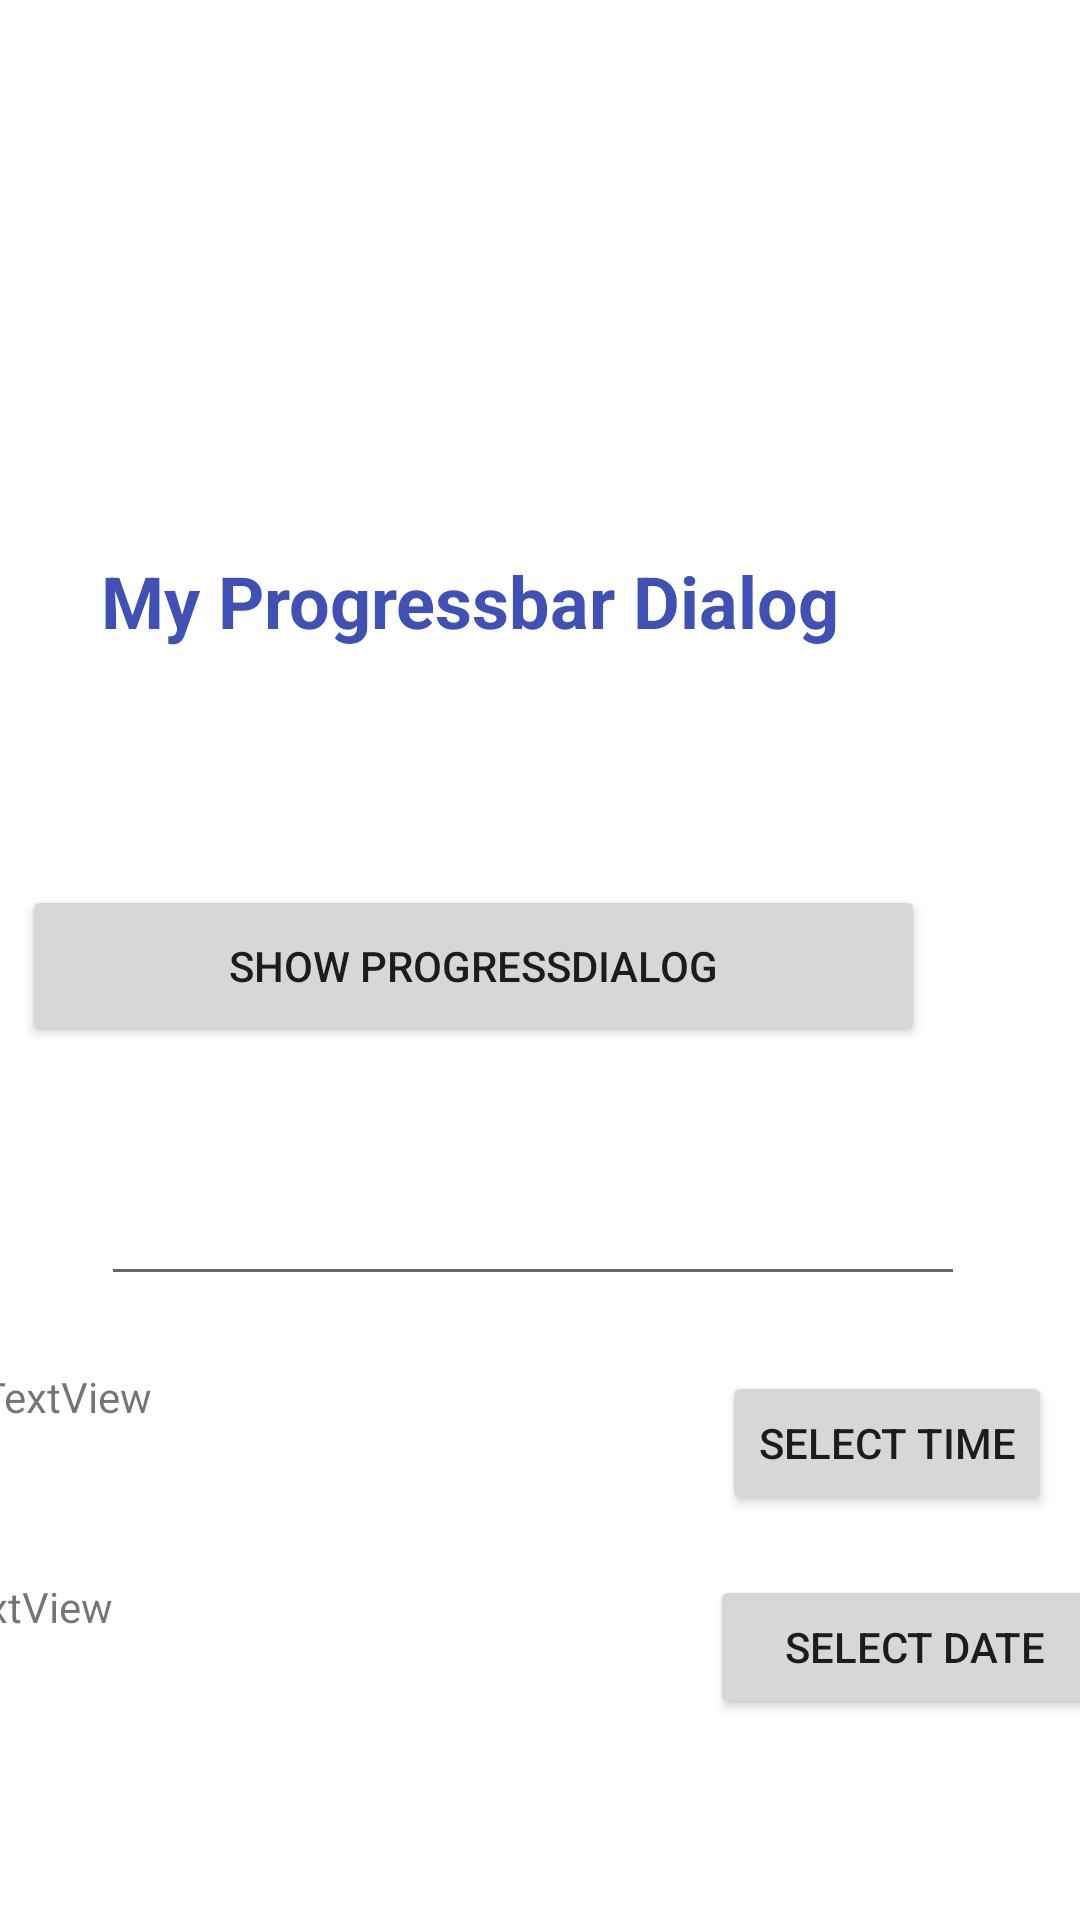

Reconstruct the res/layout file that produces this screen, plus the resources it refers to.
<!-- AndroidManifest.xml: application theme Theme.MyGUIDemo -->
<!-- res/layout/activity_main.xml -->
<?xml version="1.0" encoding="utf-8"?>
<androidx.constraintlayout.widget.ConstraintLayout xmlns:android="http://schemas.android.com/apk/res/android"
    xmlns:app="http://schemas.android.com/apk/res-auto"
    xmlns:tools="http://schemas.android.com/tools"
    android:layout_width="match_parent"
    android:layout_height="match_parent"
    tools:context=".MainActivity">

    <TextView
        android:id="@+id/textView"
        android:layout_width="293dp"
        android:layout_height="63dp"
        android:layout_marginTop="184dp"
        android:text="My Progressbar Dialog "
        android:textColor="#3F51B5"
        android:textSize="24sp"
        android:textStyle="bold"
        app:layout_constraintLeft_toLeftOf="parent"
        app:layout_constraintRight_toRightOf="parent"
        app:layout_constraintTop_toTopOf="parent" />

    <Button
        android:id="@+id/btnShow"
        android:layout_width="301dp"
        android:layout_height="54dp"
        android:layout_marginTop="48dp"
        android:layout_marginEnd="51dp"
        android:text="Show ProgressDialog"
        app:layout_constraintEnd_toEndOf="parent"
        app:layout_constraintHorizontal_bias="0.932"
        app:layout_constraintStart_toStartOf="parent"
        app:layout_constraintTop_toBottomOf="@+id/textView" />

    <AutoCompleteTextView
        android:id="@+id/autoText"
        android:layout_width="288dp"
        android:layout_height="48dp"
        android:layout_marginStart="59dp"
        android:completionThreshold="1"
        android:layout_marginTop="35dp"
        android:layout_marginEnd="64dp"
        app:layout_constraintEnd_toEndOf="parent"
        app:layout_constraintStart_toStartOf="parent"
        app:layout_constraintTop_toBottomOf="@+id/btnShow"
        tools:ignore="SpeakableTextPresentCheck" />

    <Button
        android:id="@+id/btnTimeSelect"
        android:layout_width="wrap_content"
        android:layout_height="wrap_content"
        android:layout_marginStart="10dp"
        android:layout_marginTop="25dp"
        android:layout_marginEnd="16dp"
        android:layout_weight="1"
        android:onClick="onSelectTime"
        android:text="Select Time"
        app:layout_constraintEnd_toEndOf="parent"
        app:layout_constraintStart_toEndOf="@+id/tvTime"
        app:layout_constraintTop_toBottomOf="@+id/autoText" />

    <TextView
        android:id="@+id/tvTime"
        android:layout_width="227dp"
        android:layout_height="52dp"
        android:layout_marginTop="24dp"
        android:layout_marginEnd="10dp"
        android:layout_weight="1"
        android:text="TextView"
        app:layout_constraintEnd_toStartOf="@+id/btnTimeSelect"
        app:layout_constraintStart_toStartOf="parent"
        app:layout_constraintTop_toBottomOf="@+id/autoText" />

    <TextView
        android:id="@+id/tvDate"
        android:layout_width="227dp"
        android:layout_height="44dp"
        android:layout_marginStart="6dp"
        android:layout_marginTop="18dp"
        android:text="TextView"
        app:layout_constraintEnd_toStartOf="@+id/btnDate"
        app:layout_constraintStart_toStartOf="parent"
        app:layout_constraintTop_toBottomOf="@+id/tvTime" />

    <Button
        android:id="@+id/btnDate"
        android:layout_width="137dp"
        android:layout_height="48dp"
        android:layout_marginStart="29dp"
        android:layout_marginTop="20dp"
        android:layout_marginEnd="12dp"
        android:onClick="onDateSelect"
        android:text="Select Date"
        app:layout_constraintEnd_toEndOf="parent"
        app:layout_constraintStart_toEndOf="@+id/tvDate"
        app:layout_constraintTop_toBottomOf="@+id/btnTimeSelect" />

</androidx.constraintlayout.widget.ConstraintLayout>
<!-- resources referenced by this layout -->
<resources>
  <style name="Theme.MyGUIDemo" parent="Theme.MaterialComponents.DayNight.DarkActionBar">
          
          <item name="colorPrimary">@color/purple_500</item>
          <item name="colorPrimaryVariant">@color/purple_700</item>
          <item name="colorOnPrimary">@color/white</item>
          
          <item name="colorSecondary">@color/teal_200</item>
          <item name="colorSecondaryVariant">@color/teal_700</item>
          <item name="colorOnSecondary">@color/black</item>
          
          <item name="android:statusBarColor" tools:targetApi="l">?attr/colorPrimaryVariant</item>
          
      </style>
  <!-- not gathered from this repository: default colours our renderer supplied (Android Studio template values) -->
  <color name="purple_500">#FF6200EE</color>
  <color name="purple_700">#FF3700B3</color>
  <color name="teal_200">#FF03DAC5</color>
  <color name="teal_700">#FF018786</color>
  <color name="black">#FF000000</color>
  <color name="white">#FFFFFFFF</color>
</resources>
